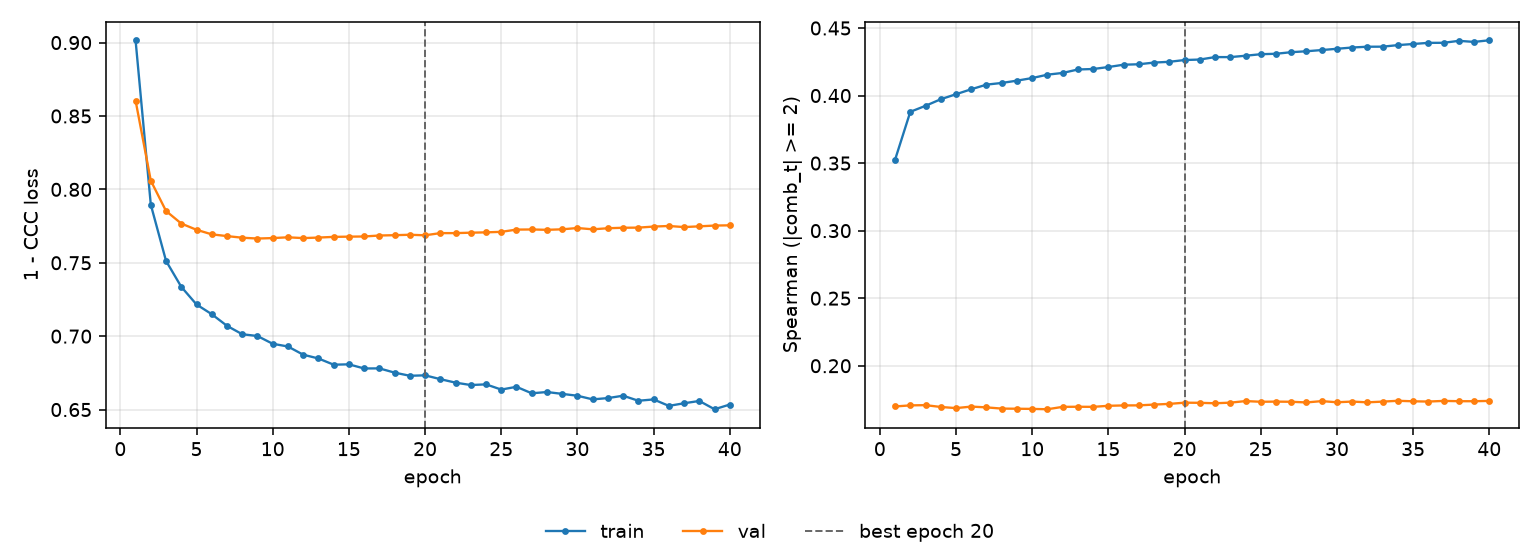

The file beside this chart, header and first rows:
epoch, tr_loss, vl_loss, tr_sp, vl_sp, is_best
1, 0.9016, 0.8605, 0.3525, 0.1699, False
2, 0.7895, 0.8059, 0.388, 0.1707, False
3, 0.7513, 0.7853, 0.3924, 0.1708, False
4, 0.7336, 0.7767, 0.3973, 0.1695, False
5, 0.7216, 0.7725, 0.401, 0.1686, False
6, 0.715, 0.7694, 0.4047, 0.1698, False
7, 0.707, 0.7682, 0.4081, 0.1692, False
8, 0.7013, 0.7671, 0.4093, 0.1683, False
9, 0.7001, 0.7665, 0.411, 0.1682, False
10, 0.6948, 0.7668, 0.413, 0.168, False
11, 0.693, 0.7673, 0.4155, 0.1678, False
12, 0.6874, 0.7668, 0.4167, 0.1696, False
13, 0.6848, 0.7672, 0.4193, 0.1696, False
14, 0.6806, 0.7676, 0.4196, 0.1696, False
15, 0.6808, 0.7678, 0.4211, 0.1704, False
16, 0.678, 0.7679, 0.4228, 0.1706, False
17, 0.6781, 0.7686, 0.4232, 0.1707, False
18, 0.6752, 0.7688, 0.4244, 0.1713, False
19, 0.673, 0.7691, 0.425, 0.1718, False
20, 0.6733, 0.7687, 0.4263, 0.1727, True
21, 0.6707, 0.7702, 0.4266, 0.1726, False
22, 0.6683, 0.7702, 0.4285, 0.1722, False
23, 0.6667, 0.7705, 0.4285, 0.1727, False
24, 0.6672, 0.7707, 0.4295, 0.1738, False
25, 0.6636, 0.7711, 0.4306, 0.1733, False
26, 0.6655, 0.7726, 0.4309, 0.1734, False
27, 0.6611, 0.7727, 0.4321, 0.1733, False
28, 0.662, 0.7724, 0.4328, 0.1728, False
29, 0.6607, 0.7728, 0.4337, 0.1738, False
30, 0.6594, 0.7737, 0.4346, 0.173, False
31, 0.6569, 0.7728, 0.4356, 0.1735, False
32, 0.6578, 0.7735, 0.4361, 0.1729, False
33, 0.6594, 0.7739, 0.4362, 0.1734, False
34, 0.656, 0.7739, 0.4373, 0.1741, False
35, 0.6569, 0.7747, 0.4382, 0.1737, False
36, 0.6525, 0.7751, 0.439, 0.1735, False
37, 0.6543, 0.7743, 0.439, 0.174, False
38, 0.6559, 0.7748, 0.4405, 0.1738, False
39, 0.6502, 0.7753, 0.4397, 0.1737, False
40, 0.6534, 0.7755, 0.4409, 0.174, False
